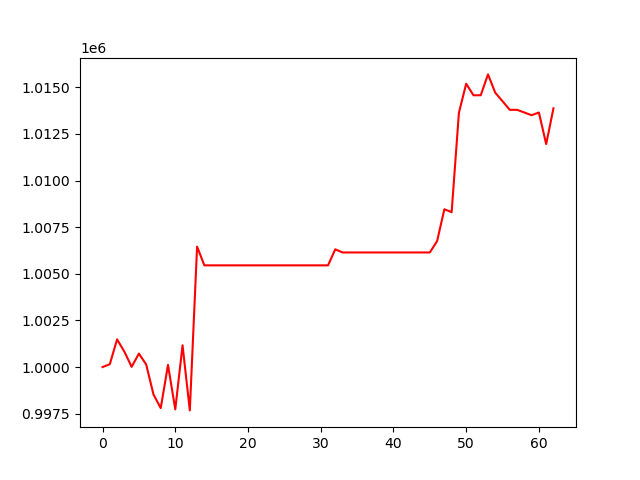

The data file committed next to this chart (first rows):
, 0
0, 1000000
1, 1000155
2, 1001484
3, 1000827
4, 1000012
5, 1000723
6, 1000139
7, 998537
8, 997798
9, 1000115
10, 997731
11, 1001166
12, 997677
13, 1006460
14, 1005453
15, 1005453
16, 1005453
17, 1005453
18, 1005453
19, 1005453
20, 1005453
21, 1005453
22, 1005453
23, 1005453
24, 1005453
25, 1005453
26, 1005453
27, 1005453
28, 1005453
29, 1005453
30, 1005453
31, 1005453
32, 1006313
33, 1006144
34, 1006144
35, 1006144
36, 1006144
37, 1006144
38, 1006144
39, 1006144
40, 1006144
41, 1006144
42, 1006144
43, 1006144
44, 1006144
45, 1006144
46, 1006751
47, 1008460
48, 1008304
49, 1013635
50, 1015190
51, 1014572
52, 1014572
53, 1015690
54, 1014708
55, 1014251
56, 1013791
57, 1013791
58, 1013647
59, 1013502
... 3 more rows
